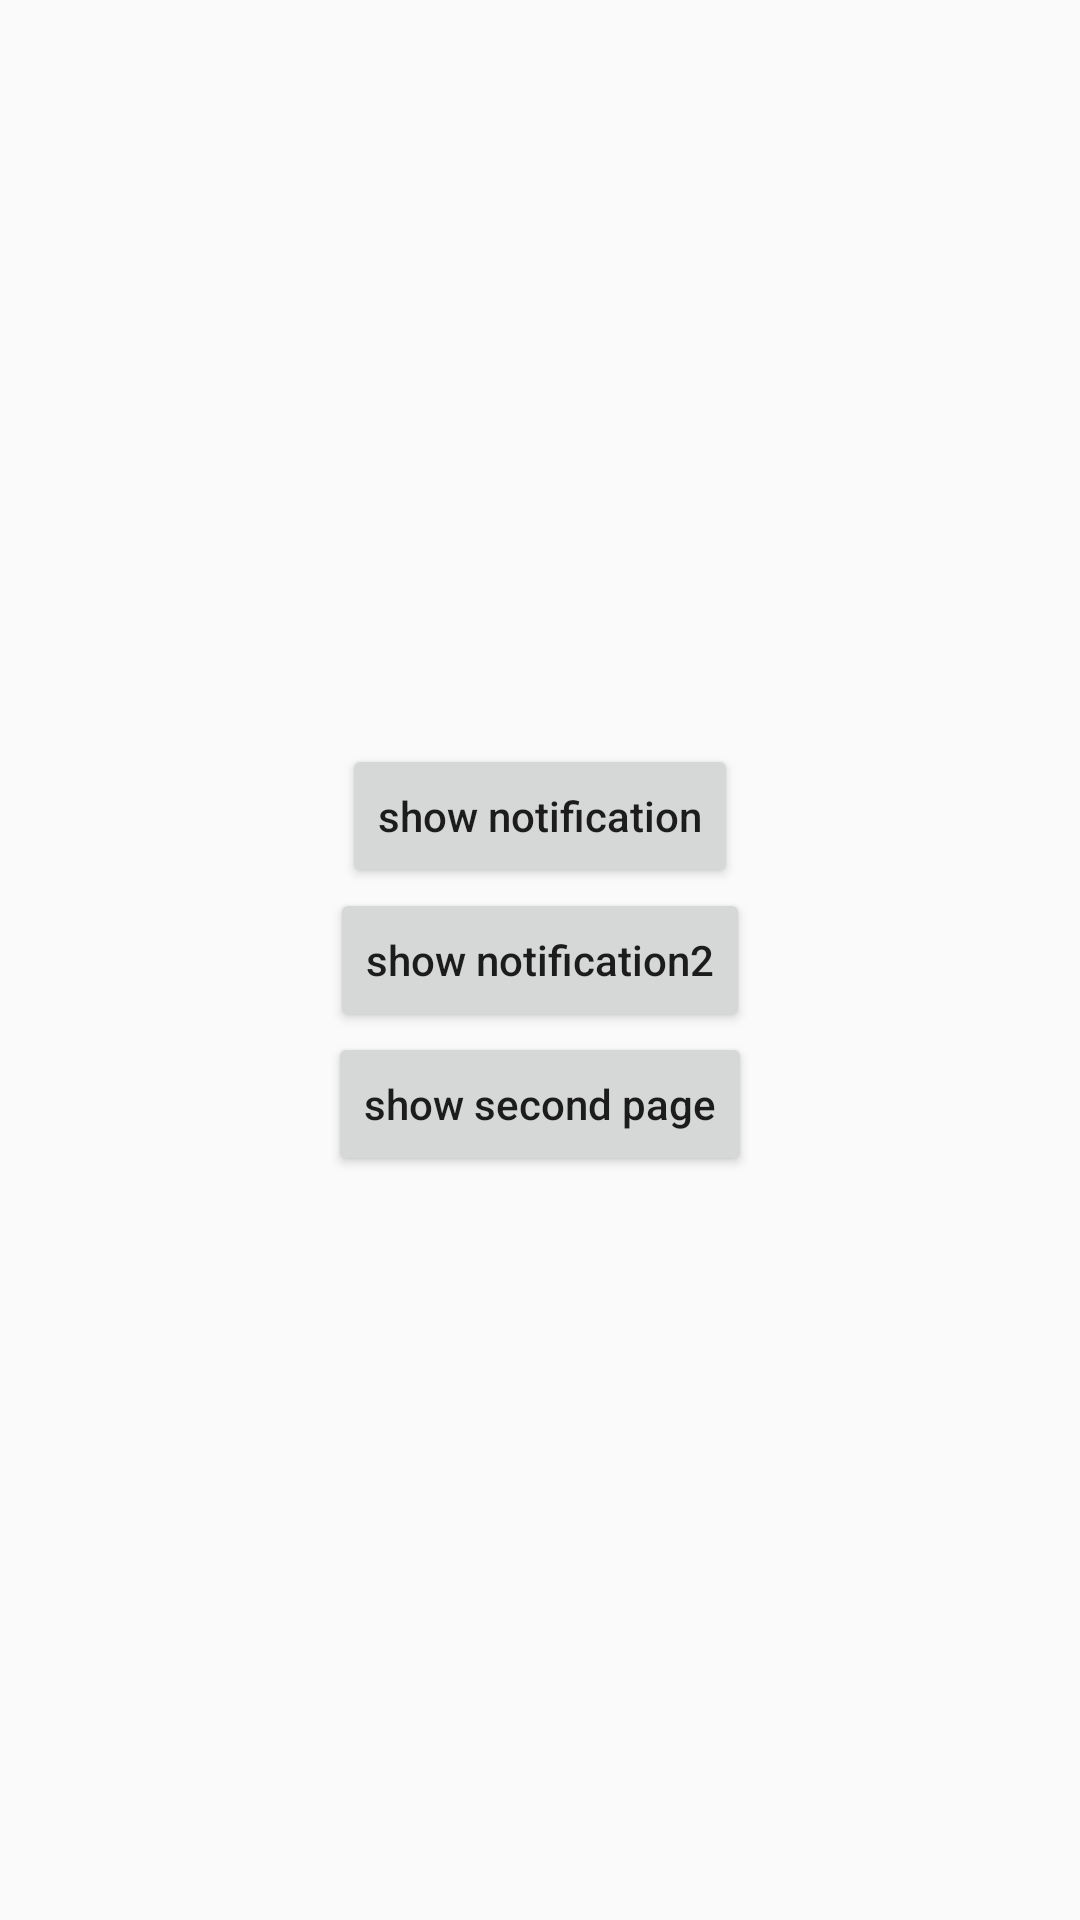

Produce the Android XML layout that renders to this screen, including the resource entries it uses.
<!-- AndroidManifest.xml: application theme AppTheme -->
<!-- res/layout/activity_main.xml -->
<?xml version="1.0" encoding="utf-8"?>
<LinearLayout
  xmlns:android="http://schemas.android.com/apk/res/android"
  android:layout_width="match_parent"
  android:layout_height="match_parent"
  android:gravity="center"
  android:orientation="vertical">

  <Button
    android:layout_width="wrap_content"
    android:layout_height="wrap_content"
    android:gravity="center"
    android:onClick="show_notification"
    android:text="show notification"
    android:textAllCaps="false"/>

  <Button
    android:layout_width="wrap_content"
    android:layout_height="wrap_content"
    android:gravity="center"
    android:onClick="show_notification2"
    android:text="show notification2"
    android:textAllCaps="false"/>

  <Button
    android:layout_width="wrap_content"
    android:layout_height="wrap_content"
    android:gravity="center"
    android:onClick="show_second_page"
    android:text="show second page"
    android:textAllCaps="false"/>

</LinearLayout>
<!-- resources referenced by this layout -->
<resources>
  <style name="AppTheme" parent="Theme.AppCompat.Light.DarkActionBar">
      
      <item name="colorPrimary">@color/colorPrimary</item>
      <item name="colorPrimaryDark">@color/colorPrimaryDark</item>
      <item name="colorAccent">@color/colorAccent</item>
    </style>
  <!-- not gathered from this repository: default colours our renderer supplied (Android Studio template values) -->
  <color name="colorPrimary">#FF6200EE</color>
  <color name="colorPrimaryDark">#FF3700B3</color>
  <color name="colorAccent">#FF03DAC5</color>
</resources>
